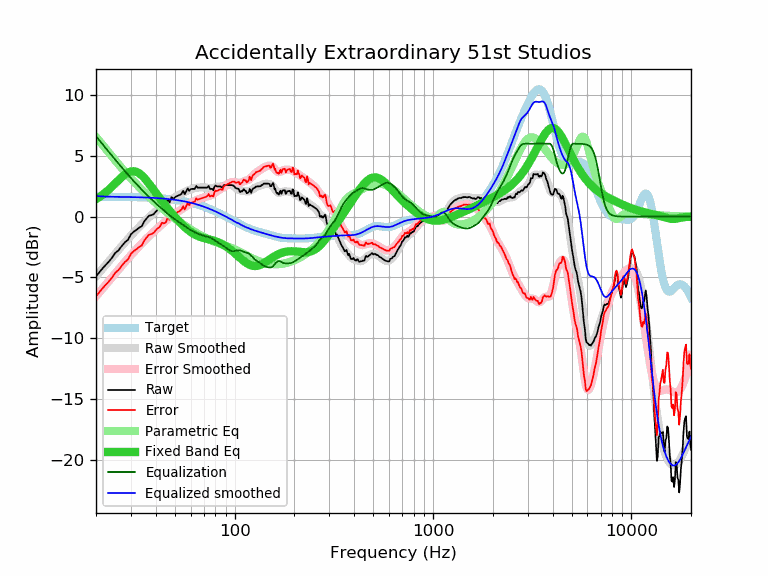

The data file committed next to this chart (first rows):
frequency, raw, error, smoothed, error_smoothed, equalization, parametric_eq, equalized_raw, equalized_smoothed, target
20, -4.94, -6.58, -4.92, -6.56, 6.62, 1.43, 1.68, 1.70, 1.64
21, -4.49, -6.13, -4.52, -6.15, 6.19, 1.65, 1.70, 1.67, 1.64
22, -4.11, -5.74, -4.13, -5.76, 5.78, 1.90, 1.67, 1.65, 1.64
23, -3.78, -5.41, -3.76, -5.39, 5.40, 2.17, 1.62, 1.64, 1.63
24, -3.42, -5.05, -3.40, -5.03, 5.03, 2.44, 1.61, 1.63, 1.63
25, -2.99, -4.62, -3.05, -4.68, 4.68, 2.73, 1.69, 1.63, 1.63
26, -2.77, -4.39, -2.72, -4.35, 4.35, 3.00, 1.58, 1.62, 1.62
27, -2.41, -4.03, -2.41, -4.03, 4.03, 3.26, 1.62, 1.62, 1.62
28, -2.11, -3.73, -2.11, -3.73, 3.73, 3.47, 1.62, 1.62, 1.62
29, -1.91, -3.52, -1.83, -3.45, 3.45, 3.63, 1.54, 1.61, 1.61
30, -1.46, -3.07, -1.57, -3.17, 3.17, 3.72, 1.72, 1.61, 1.61
31, -1.24, -2.84, -1.31, -2.92, 2.92, 3.73, 1.68, 1.60, 1.60
32, -1.09, -2.69, -1.08, -2.67, 2.67, 3.68, 1.58, 1.60, 1.60
33, -0.91, -2.50, -0.85, -2.44, 2.44, 3.56, 1.53, 1.59, 1.59
34, -0.80, -2.38, -0.63, -2.22, 2.22, 3.39, 1.42, 1.58, 1.58
35, -0.40, -1.97, -0.43, -2.01, 2.01, 3.19, 1.61, 1.58, 1.58
36, -0.15, -1.72, -0.24, -1.80, 1.80, 2.95, 1.66, 1.57, 1.57
37, 0.07, -1.49, -0.05, -1.61, 1.61, 2.71, 1.68, 1.56, 1.56
38, 0.11, -1.44, 0.12, -1.43, 1.43, 2.46, 1.54, 1.55, 1.55
39, 0.19, -1.35, 0.28, -1.26, 1.26, 2.21, 1.45, 1.54, 1.54
40, 0.40, -1.13, 0.43, -1.10, 1.10, 1.96, 1.50, 1.53, 1.53
41, 0.57, -0.95, 0.58, -0.94, 0.94, 1.73, 1.51, 1.52, 1.52
42, 0.67, -0.83, 0.72, -0.79, 0.79, 1.50, 1.46, 1.51, 1.51
43, 0.99, -0.50, 0.85, -0.64, 0.64, 1.28, 1.63, 1.49, 1.49
44, 0.92, -0.56, 0.98, -0.50, 0.50, 1.07, 1.42, 1.48, 1.48
45, 0.99, -0.47, 1.11, -0.36, 0.36, 0.87, 1.35, 1.46, 1.46
46, 1.40, -0.05, 1.22, -0.23, 0.23, 0.67, 1.63, 1.45, 1.45
47, 1.16, -0.27, 1.33, -0.10, 0.10, 0.49, 1.26, 1.43, 1.43
48, 1.60, 0.19, 1.43, 0.01, -0.01, 0.31, 1.59, 1.42, 1.42
49, 1.48, 0.08, 1.52, 0.12, -0.12, 0.14, 1.36, 1.40, 1.40
50, 1.58, 0.20, 1.60, 0.22, -0.22, -0.03, 1.36, 1.38, 1.38
51, 1.68, 0.32, 1.68, 0.32, -0.32, -0.18, 1.36, 1.36, 1.36
52, 1.73, 0.39, 1.75, 0.42, -0.42, -0.33, 1.31, 1.34, 1.34
53, 1.79, 0.47, 1.83, 0.51, -0.51, -0.48, 1.28, 1.32, 1.32
54, 1.88, 0.59, 1.90, 0.60, -0.60, -0.61, 1.28, 1.29, 1.29
55, 2.12, 0.85, 1.96, 0.69, -0.69, -0.74, 1.43, 1.27, 1.27
56, 1.84, 0.60, 2.03, 0.78, -0.78, -0.86, 1.06, 1.25, 1.25
57, 2.08, 0.86, 2.09, 0.87, -0.87, -0.97, 1.21, 1.22, 1.22
58, 2.32, 1.13, 2.15, 0.95, -0.95, -1.08, 1.37, 1.19, 1.19
59, 2.11, 0.94, 2.20, 1.03, -1.03, -1.17, 1.08, 1.17, 1.17
60, 2.26, 1.12, 2.25, 1.11, -1.11, -1.26, 1.15, 1.14, 1.14
61, 2.28, 1.17, 2.29, 1.18, -1.18, -1.34, 1.11, 1.11, 1.11
62, 2.28, 1.20, 2.32, 1.24, -1.24, -1.41, 1.04, 1.08, 1.08
63, 2.28, 1.23, 2.35, 1.30, -1.30, -1.48, 0.98, 1.05, 1.05
64, 2.52, 1.50, 2.37, 1.35, -1.35, -1.53, 1.17, 1.02, 1.02
65, 2.38, 1.39, 2.38, 1.40, -1.40, -1.58, 0.98, 0.99, 0.99
66, 2.38, 1.43, 2.39, 1.44, -1.44, -1.63, 0.94, 0.95, 0.95
67, 2.38, 1.46, 2.40, 1.48, -1.48, -1.67, 0.90, 0.92, 0.92
68, 2.38, 1.50, 2.40, 1.52, -1.52, -1.70, 0.86, 0.88, 0.88
69, 2.38, 1.53, 2.40, 1.55, -1.55, -1.74, 0.83, 0.85, 0.85
70, 2.38, 1.57, 2.40, 1.58, -1.58, -1.77, 0.80, 0.81, 0.81
71, 2.38, 1.60, 2.39, 1.61, -1.61, -1.79, 0.77, 0.78, 0.78
72, 2.38, 1.64, 2.38, 1.64, -1.64, -1.82, 0.74, 0.74, 0.74
73, 2.41, 1.71, 2.37, 1.66, -1.66, -1.84, 0.75, 0.70, 0.70
74, 2.52, 1.86, 2.35, 1.69, -1.69, -1.87, 0.83, 0.66, 0.66
75, 2.28, 1.66, 2.35, 1.72, -1.72, -1.89, 0.56, 0.62, 0.62
76, 2.28, 1.70, 2.34, 1.76, -1.76, -1.92, 0.52, 0.59, 0.59
77, 2.28, 1.74, 2.35, 1.81, -1.81, -1.94, 0.48, 0.55, 0.55
78, 2.16, 1.66, 2.37, 1.86, -1.86, -1.97, 0.30, 0.51, 0.51
79, 2.44, 1.98, 2.39, 1.92, -1.92, -2.00, 0.52, 0.47, 0.47
... 553 more rows
